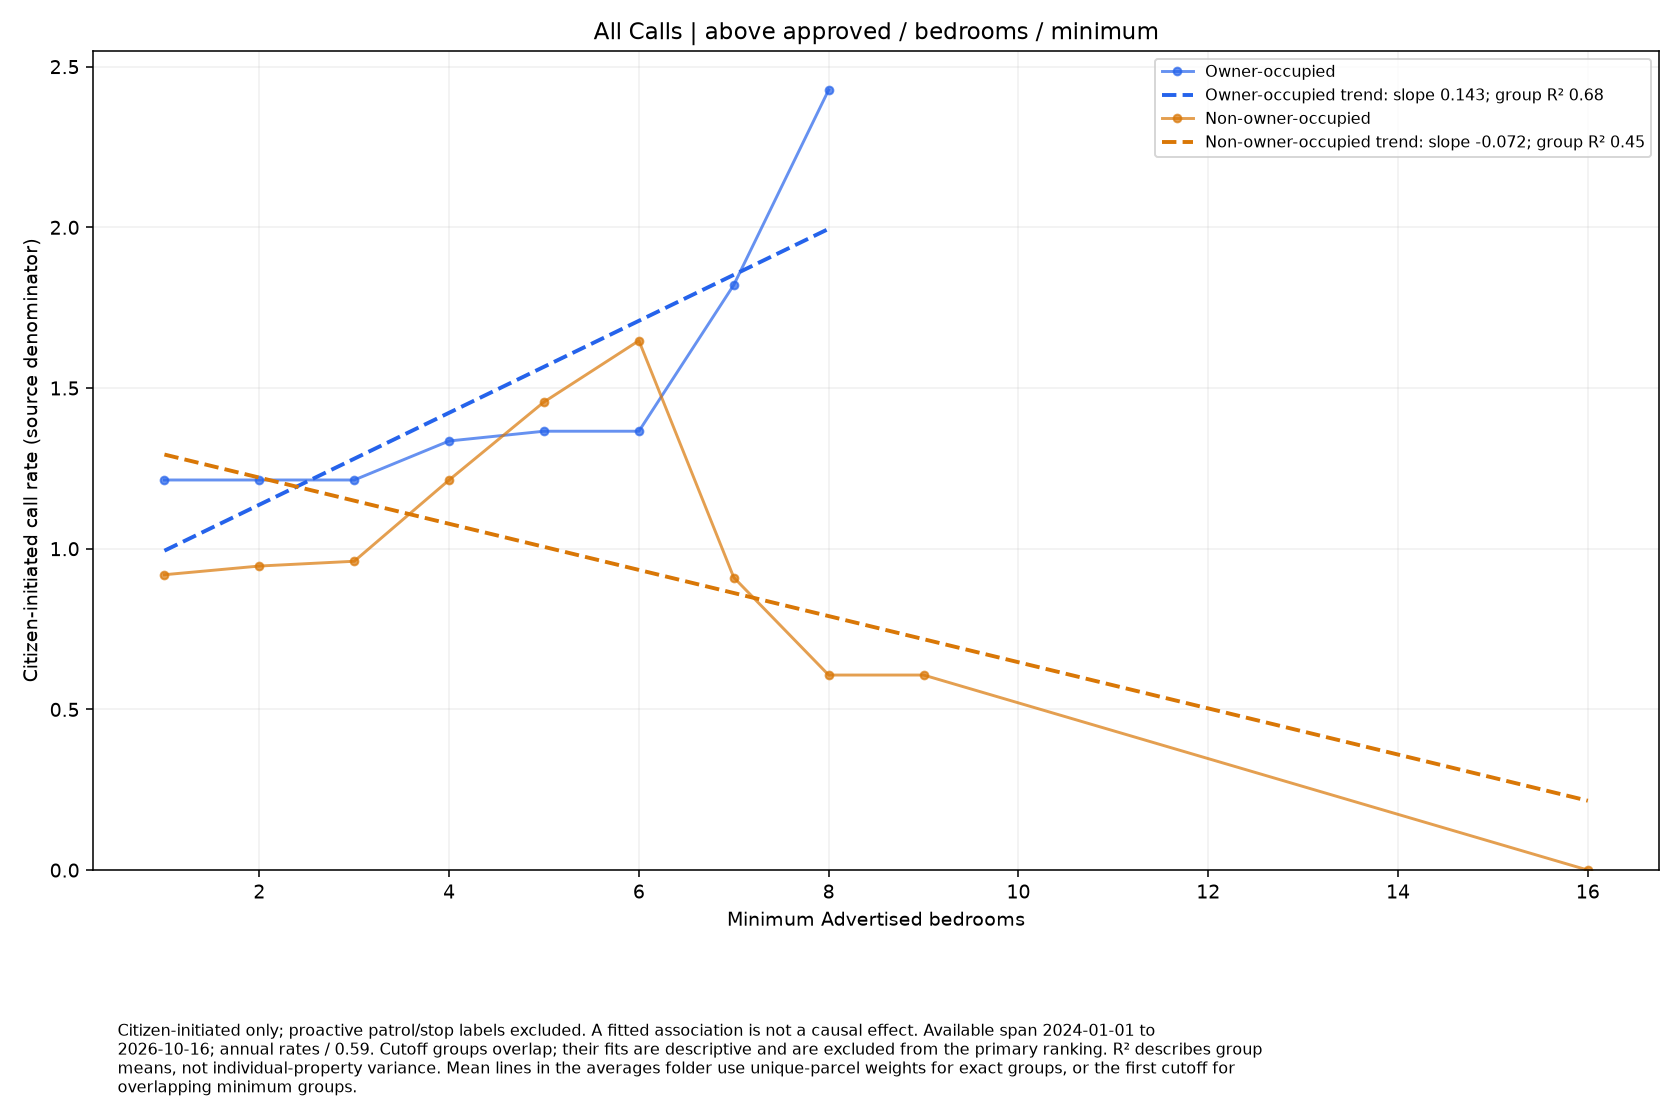

The file beside this chart, header and first rows:
series, size, rate, parcels
Owner-occupied, 1.0, 1.214, 10
Owner-occupied, 2.0, 1.214, 10
Owner-occupied, 3.0, 1.214, 10
Owner-occupied, 4.0, 1.335, 5
Owner-occupied, 5.0, 1.366, 4
Owner-occupied, 6.0, 1.366, 4
Owner-occupied, 7.0, 1.821, 2
Owner-occupied, 8.0, 2.428, 1
Non-owner-occupied, 1.0, 0.9191, 70
Non-owner-occupied, 2.0, 0.9461, 68
Non-owner-occupied, 3.0, 0.961, 48
Non-owner-occupied, 4.0, 1.214, 27
Non-owner-occupied, 5.0, 1.457, 15
Non-owner-occupied, 6.0, 1.647, 7
Non-owner-occupied, 7.0, 0.9104, 4
Non-owner-occupied, 8.0, 0.6069, 3
Non-owner-occupied, 9.0, 0.6069, 2
Non-owner-occupied, 16.0, 0.0, 1
